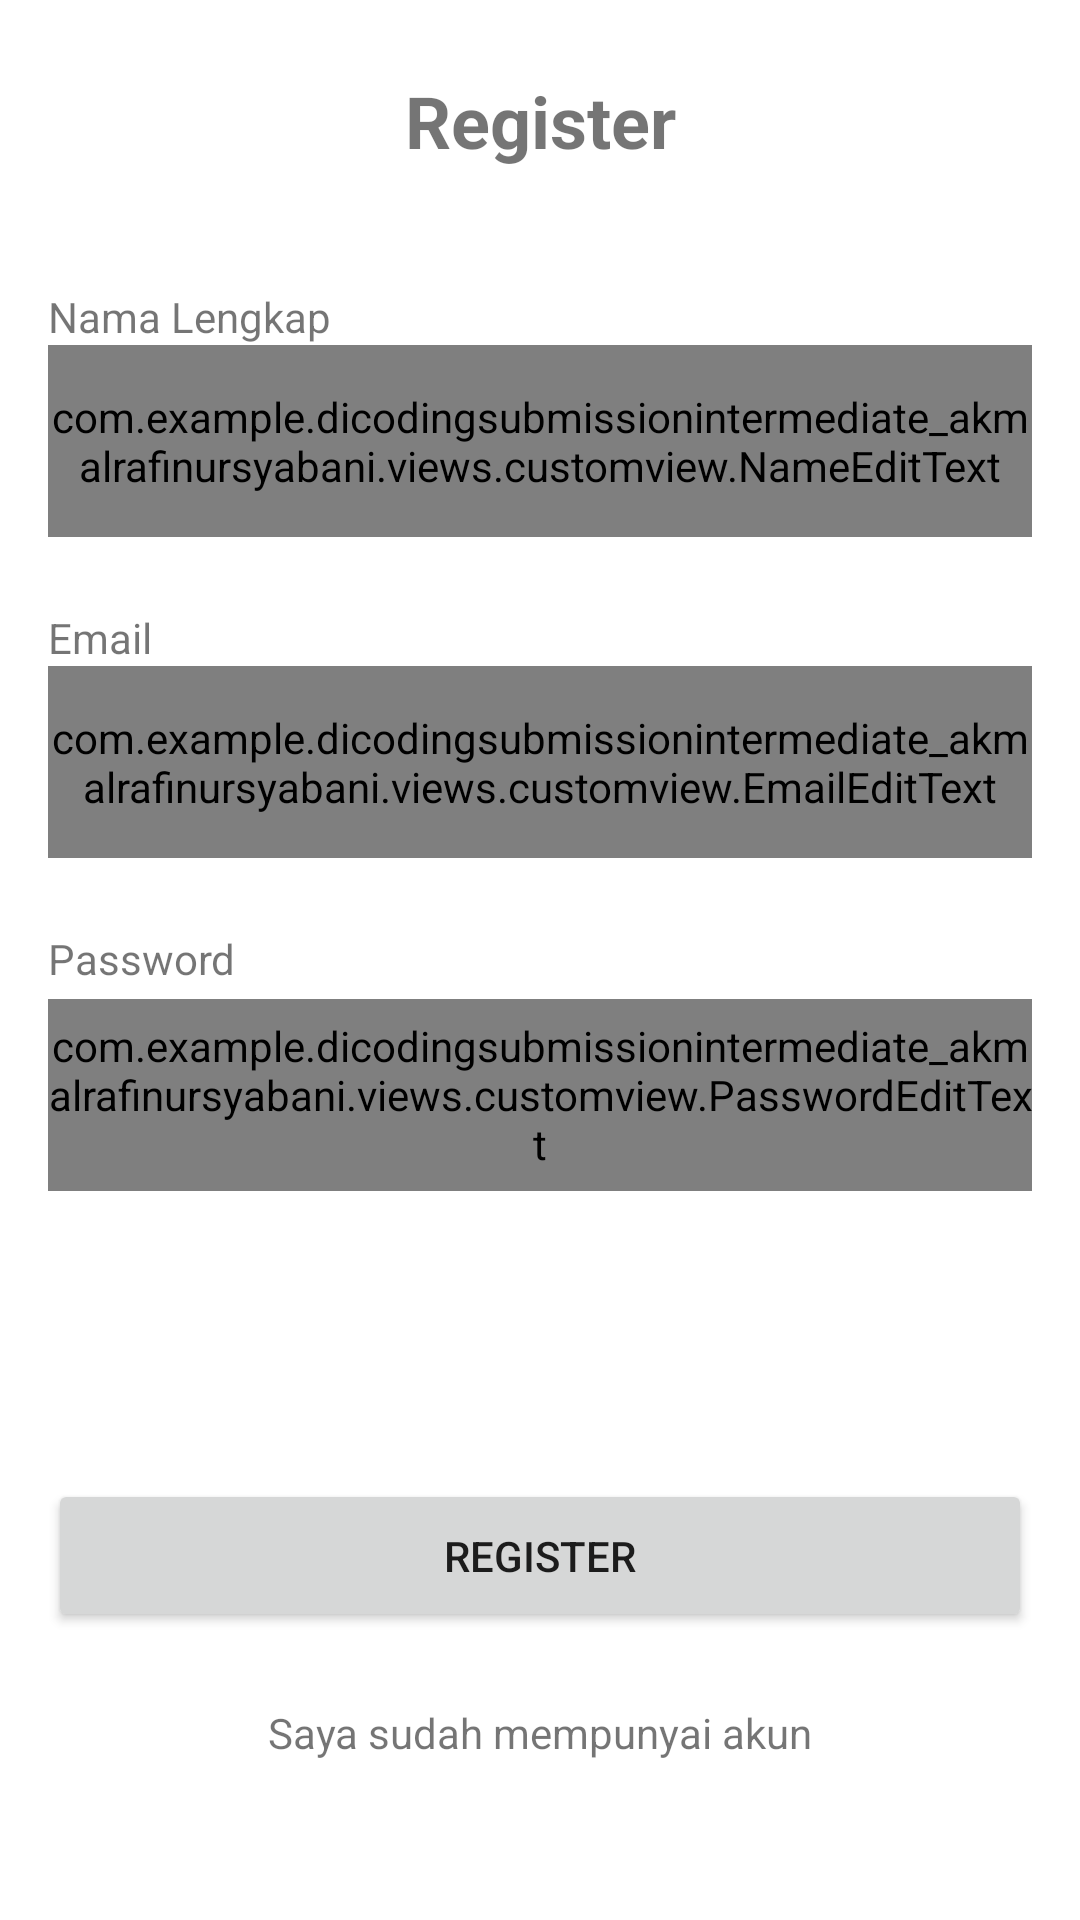

Layout XML and referenced resources for this Android screen:
<!-- AndroidManifest.xml: application theme Theme.DicodingSubmissionIntermediate_AkmalRafiNursyabani -->
<!-- res/layout/activity_register.xml -->
<?xml version="1.0" encoding="utf-8"?>
<androidx.constraintlayout.widget.ConstraintLayout xmlns:android="http://schemas.android.com/apk/res/android"
    xmlns:app="http://schemas.android.com/apk/res-auto"
    xmlns:tools="http://schemas.android.com/tools"
    android:layout_width="match_parent"
    android:layout_height="match_parent"
    android:padding="16dp"
    tools:context=".views.RegisterActivity">

    <TextView
        android:id="@+id/textView"
        android:layout_width="wrap_content"
        android:layout_height="wrap_content"
        android:layout_marginTop="8dp"
        android:text="@string/register_title"
        android:textSize="24sp"
        android:textStyle="bold"
        app:layout_constraintEnd_toEndOf="parent"
        app:layout_constraintStart_toStartOf="parent"
        app:layout_constraintTop_toTopOf="parent" />

    <TextView
        android:id="@+id/nameLabel"
        android:layout_width="match_parent"
        android:layout_height="wrap_content"
        android:layout_marginTop="80dp"
        android:text="@string/name_label"
        app:layout_constraintEnd_toEndOf="parent"
        app:layout_constraintStart_toStartOf="parent"
        app:layout_constraintTop_toBottomOf="@+id/textView"
        app:layout_constraintTop_toTopOf="parent" />

    <com.example.dicodingsubmissionintermediate_akmalrafinursyabani.views.customview.NameEditText
        android:id="@+id/name_editText"
        android:layout_width="match_parent"
        android:layout_height="64dp"
        android:inputType="text"
        app:layout_constraintStart_toStartOf="parent"
        app:layout_constraintTop_toBottomOf="@+id/nameLabel" />

    <TextView
        android:id="@+id/emailLabel"
        android:layout_width="match_parent"
        android:layout_height="wrap_content"
        android:layout_marginTop="24dp"
        android:text="@string/email_label"
        app:layout_constraintEnd_toEndOf="parent"
        app:layout_constraintStart_toStartOf="parent"
        app:layout_constraintTop_toBottomOf="@+id/name_editText" />

    <com.example.dicodingsubmissionintermediate_akmalrafinursyabani.views.customview.PasswordEditText
        android:id="@+id/password_editText"
        android:layout_width="match_parent"
        android:layout_height="64dp"
        android:layout_marginTop="4dp"
        android:inputType="textPassword"
        app:layout_constraintStart_toStartOf="parent"
        app:layout_constraintTop_toBottomOf="@+id/textView2" />

    <Button
        android:id="@+id/btn_register"
        android:layout_width="match_parent"
        android:layout_height="wrap_content"
        android:layout_marginBottom="80dp"
        android:paddingVertical="16dp"
        android:text="@string/register_button"
        app:layout_constraintBottom_toBottomOf="parent"
        app:layout_constraintEnd_toEndOf="parent"
        app:layout_constraintHorizontal_bias="0.031"
        app:layout_constraintStart_toStartOf="parent" />

    <TextView
        android:id="@+id/textView2"
        android:layout_width="match_parent"
        android:layout_height="wrap_content"
        android:layout_marginTop="24dp"
        android:text="@string/password_label"
        app:layout_constraintEnd_toEndOf="parent"
        app:layout_constraintHorizontal_bias="0.031"
        app:layout_constraintStart_toStartOf="parent"
        app:layout_constraintTop_toBottomOf="@+id/email_edittext" />

    <com.example.dicodingsubmissionintermediate_akmalrafinursyabani.views.customview.EmailEditText
        android:id="@+id/email_edittext"
        android:layout_width="match_parent"
        android:layout_height="64dp"
        android:autofillHints=""
        android:hint="@string/email_placeholder"
        android:inputType="textEmailAddress"
        app:layout_constraintEnd_toEndOf="parent"
        app:layout_constraintStart_toStartOf="parent"
        app:layout_constraintTop_toBottomOf="@+id/emailLabel" />

    <TextView
        android:id="@+id/to_login"
        android:layout_width="match_parent"
        android:layout_height="wrap_content"
        android:layout_marginTop="16dp"
        android:paddingVertical="8dp"
        android:text="@string/login_label"
        android:textAlignment="center"
        app:layout_constraintTop_toBottomOf="@+id/btn_register"
        tools:layout_editor_absoluteX="16dp" />

    <ProgressBar
        android:id="@+id/register_progress_bar"
        style="?android:attr/progressBarStyle"
        android:layout_width="wrap_content"
        android:layout_height="wrap_content"
        app:layout_constraintBottom_toBottomOf="parent"
        app:layout_constraintEnd_toEndOf="parent"
        app:layout_constraintStart_toStartOf="parent"
        app:layout_constraintTop_toTopOf="parent" />

</androidx.constraintlayout.widget.ConstraintLayout>
<!-- resources referenced by this layout -->
<resources>
  <string name="email_label">Email</string>
  <string name="email_placeholder">email@email.com</string>
  <string name="login_label">Saya sudah mempunyai akun</string>
  <string name="name_label">Nama Lengkap</string>
  <string name="password_label">Password</string>
  <string name="register_button">Register</string>
  <string name="register_title">Register</string>
  <style name="Theme.DicodingSubmissionIntermediate_AkmalRafiNursyabani" parent="Theme.MaterialComponents.DayNight.DarkActionBar">
          
          <item name="colorPrimary">@color/purple_500</item>
          <item name="colorPrimaryVariant">@color/purple_700</item>
          <item name="colorOnPrimary">@color/white</item>
          
          <item name="colorSecondary">@color/teal_200</item>
          <item name="colorSecondaryVariant">@color/teal_700</item>
          <item name="colorOnSecondary">@color/black</item>
          
          <item name="android:statusBarColor">?attr/colorPrimaryVariant</item>
          
      </style>
  <color name="purple_500">#005FEE</color>
  <color name="purple_700">#0048B3</color>
  <color name="white">#FFFFFFFF</color>
  <color name="teal_200">#03DA8F</color>
  <color name="teal_700">#016887</color>
  <color name="black">#222325</color>
</resources>
